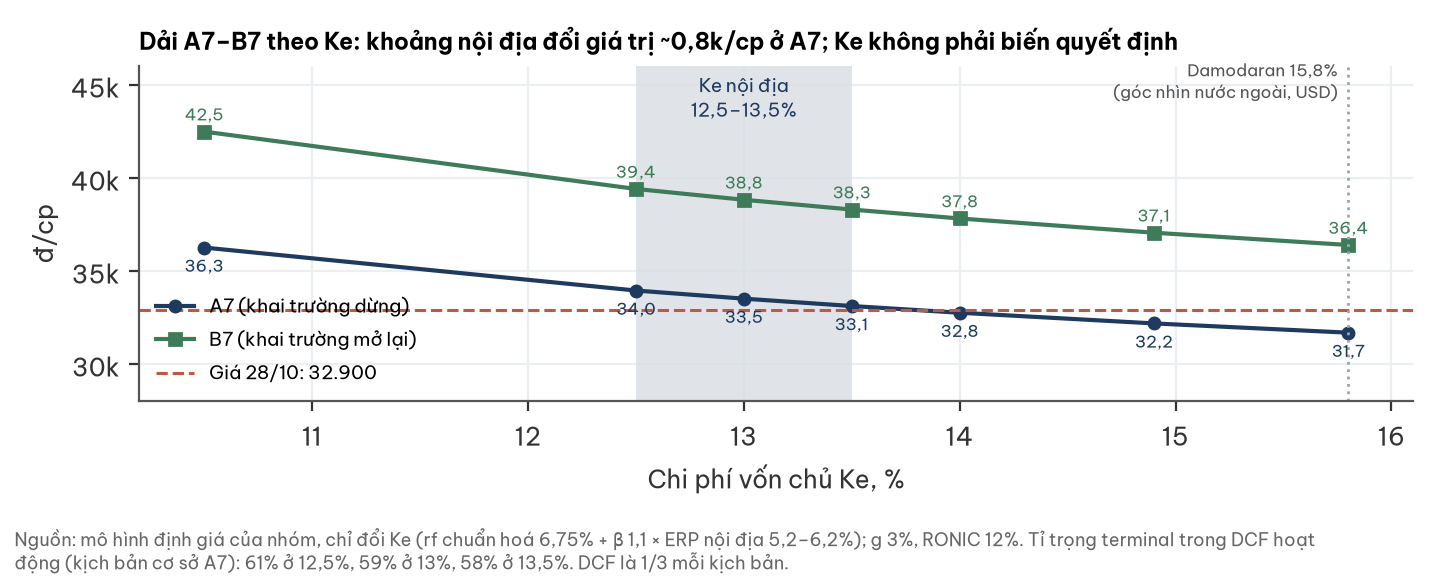

Data behind this chart, as committed beside it:
ke, A7, B7, nhan, tv_share_op_coso
10.5, 36263, 42498, dải rộng, 0.671
12.5, 33951, 39414, khoảng, 0.607
13.0, 33514, 38832, mốc giữa, 0.592
13.5, 33118, 38305, khoảng, 0.578
14.0, 32757, 37825, dải rộng, 0.564
14.9, 32182, 37060, vòng trước, 0.54
15.8, 31685, 36400, nước ngoài, 0.517
